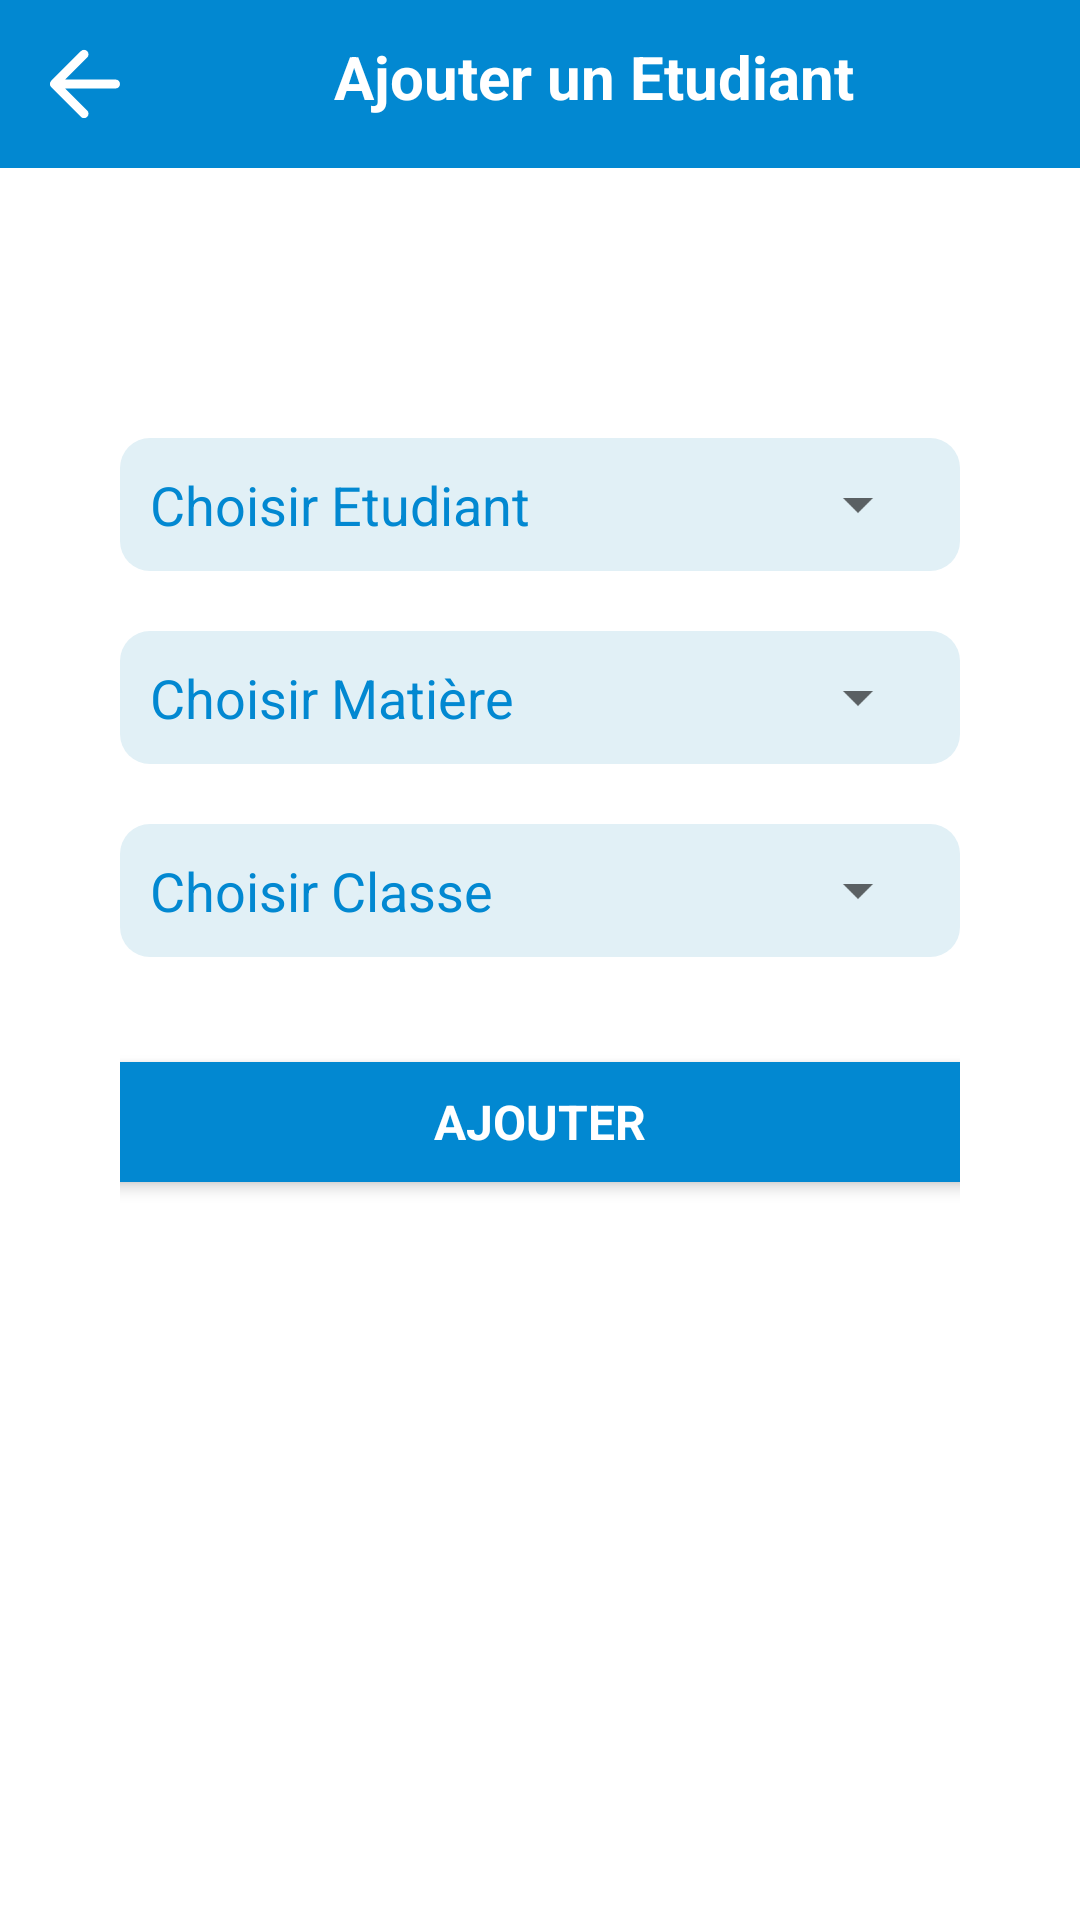

The Android layout XML behind this screen, and the referenced resources:
<!-- AndroidManifest.xml: application theme Theme.SystemeDeSurveillance -->
<!-- res/layout/activity_add_student_attendance.xml -->
<?xml version="1.0" encoding="utf-8"?>
<androidx.constraintlayout.widget.ConstraintLayout xmlns:android="http://schemas.android.com/apk/res/android"
    xmlns:app="http://schemas.android.com/apk/res-auto"
    xmlns:tools="http://schemas.android.com/tools"
    android:layout_width="match_parent"
    android:layout_height="match_parent"
    android:background="@color/bg_color_app"
    tools:context=".enseignant.AddStudentAttendance">

    <LinearLayout
        android:layout_width="match_parent"
        android:layout_height="match_parent"
        android:orientation="vertical"
        tools:context=".administrateur.AddStudent">

        <include layout="@layout/appbar"/>

        <ScrollView
            android:layout_marginTop="50dp"
            android:layout_width="match_parent"
            android:layout_height="wrap_content"
            android:padding="20dp"
            android:outlineAmbientShadowColor="@color/black"
            android:background="@drawable/bg_corner">

            <LinearLayout
                android:layout_width="match_parent"
                android:layout_height="wrap_content"
                android:orientation="vertical"
                android:padding="20dp"
                android:layout_gravity="center">


                <RelativeLayout
                    android:layout_width="match_parent"
                    android:layout_height="wrap_content"
                    android:background="@drawable/bg_input"
                    android:padding="10dp">

                    <TextView
                        android:id="@+id/t"
                        android:layout_width="wrap_content"
                        android:layout_height="wrap_content"
                        android:text="Choisir Etudiant"
                        android:textAlignment="textStart"
                        android:textColor="@color/primary_color"
                        android:fontFamily="sans-serif"
                        android:textSize="18sp"
                        android:layout_alignParentStart="true"/>

                    <Spinner
                        android:id="@+id/ads_id_student"
                        android:layout_width="match_parent"
                        android:layout_height="wrap_content"
                        android:spinnerMode="dropdown"
                        android:layout_toEndOf="@+id/t"/>

                </RelativeLayout>

                <RelativeLayout
                    android:layout_marginTop="20dp"
                    android:layout_width="match_parent"
                    android:layout_height="wrap_content"
                    android:background="@drawable/bg_input"
                    android:padding="10dp">

                    <TextView
                        android:id="@+id/t1"
                        android:layout_width="wrap_content"
                        android:layout_height="wrap_content"
                        android:text="Choisir Matière"
                        android:textAlignment="textStart"
                        android:textColor="@color/primary_color"
                        android:fontFamily="sans-serif"
                        android:textSize="18sp"
                        android:layout_alignParentStart="true"/>

                    <Spinner
                        android:id="@+id/ads_id_subject"
                        android:layout_width="match_parent"
                        android:layout_height="wrap_content"
                        android:spinnerMode="dialog"
                        android:layout_toEndOf="@+id/t1"/>
                </RelativeLayout>


                <RelativeLayout
                    android:layout_marginTop="20dp"
                    android:layout_width="match_parent"
                    android:layout_height="wrap_content"
                    android:background="@drawable/bg_input"
                    android:padding="10dp">

                    <TextView
                        android:id="@+id/t2"
                        android:layout_width="wrap_content"
                        android:layout_height="wrap_content"
                        android:text="Choisir Classe"
                        android:textAlignment="textStart"
                        android:textColor="@color/primary_color"
                        android:fontFamily="sans-serif"
                        android:textSize="18sp"
                        android:layout_alignParentStart="true"/>

                    <Spinner
                        android:id="@+id/ads_id_classroom"
                        android:layout_width="match_parent"
                        android:layout_height="wrap_content"
                        android:layout_toEndOf="@+id/t2"
                        android:spinnerMode="dropdown" />
                </RelativeLayout>


                <include layout="@layout/button_app"/>


            </LinearLayout>

        </ScrollView>

    </LinearLayout>
</androidx.constraintlayout.widget.ConstraintLayout>
<!-- res/layout/appbar.xml (included above) -->
<?xml version="1.0" encoding="utf-8"?>
<LinearLayout xmlns:android="http://schemas.android.com/apk/res/android"
    xmlns:app="http://schemas.android.com/apk/res-auto"
    android:layout_width="match_parent"
    android:layout_height="wrap_content"
    android:orientation="horizontal"
    android:background="@color/primary_color"
    android:padding="10dp">


    <ImageView
        android:id="@+id/icon_back"
        android:layout_width="36dp"
        android:layout_height="36dp"
        app:srcCompat="@drawable/ic_back"
        app:tint="@color/white" />

    <TextView
        android:id="@+id/app_bar_title"
        android:layout_width="match_parent"
        android:layout_height="wrap_content"
        android:text="Ajouter un Etudiant"
        android:fontFamily="sans-serif"
        android:textStyle="bold"
        android:textSize="20sp"
        android:layout_marginTop="2dp"
        android:textColor="@color/white"
        android:textAlignment="center"/>
</LinearLayout>
<!-- res/layout/button_app.xml (included above) -->
<?xml version="1.0" encoding="utf-8"?>
<LinearLayout xmlns:android="http://schemas.android.com/apk/res/android"
    android:id="@+id/btn_add"
    android:layout_width="300dp"
    android:layout_height="40dp"
    android:layout_gravity="center"
    android:background="@drawable/bg_button"
    android:textAlignment="center"
    android:elevation="3dp"
    android:layout_marginTop="35dp"
    android:layout_marginBottom="25dp">

    <TextView
        android:id="@+id/btn_app"
        android:layout_width="match_parent"
        android:layout_height="wrap_content"
        android:text="Ajouter"
        android:layout_gravity="center"
        android:textAlignment="center"
        android:textSize="16sp"
        android:textColor="@color/white"
        android:fontFamily="sans-serif"
        android:textStyle="bold"
        android:textAllCaps="true"/>

</LinearLayout>
<!-- resources referenced by this layout -->
<resources>
  <color name="black">#FF000000</color>
  <color name="primary_color">#0288D1</color>
  <color name="white">#fff</color>
  <!-- drawable bg_button (drawable) -->
  <?xml version="1.0" encoding="utf-8"?>
  <shape xmlns:android="http://schemas.android.com/apk/res/android">
  
      <solid android:color="@color/primary_color"/>
      <size android:width="300dp"/>
      <size android:height="40dp"/>
      <corners android:radius="10dp"/>
  
  </shape>
  <!-- drawable bg_corner (drawable) -->
  <?xml version="1.0" encoding="utf-8"?>
  <shape xmlns:android="http://schemas.android.com/apk/res/android">
      <solid android:color="@color/default_color"/>
      <corners android:radius="35dp"/>
  </shape>
  <!-- drawable bg_input (drawable) -->
  <?xml version="1.0" encoding="utf-8"?>
  <shape xmlns:android="http://schemas.android.com/apk/res/android">
  
      <solid android:color="@color/secondary_color"/>
      <stroke android:color="@color/primary_color"/>
      <corners android:radius="10dp"/>
  </shape>
  <!-- drawable ic_back (drawable) -->
  <vector android:autoMirrored="true" android:height="24dp"
      android:tint="#AD0D0D" android:viewportHeight="24"
      android:viewportWidth="24" android:width="24dp" xmlns:android="http://schemas.android.com/apk/res/android">
      <path android:fillColor="@android:color/white" android:pathData="M19,11H7.83l4.88,-4.88c0.39,-0.39 0.39,-1.03 0,-1.42 -0.39,-0.39 -1.02,-0.39 -1.41,0l-6.59,6.59c-0.39,0.39 -0.39,1.02 0,1.41l6.59,6.59c0.39,0.39 1.02,0.39 1.41,0 0.39,-0.39 0.39,-1.02 0,-1.41L7.83,13H19c0.55,0 1,-0.45 1,-1s-0.45,-1 -1,-1z"/>
  </vector>
  <style name="Theme.SystemeDeSurveillance" parent="Theme.MaterialComponents.DayNight.NoActionBar">
          
          <item name="colorPrimary">@color/primary_color</item>
          <item name="colorPrimaryVariant">@color/primary_color</item>
          <item name="colorOnPrimary">@color/black</item>
          
          <item name="colorSecondary">@color/primary_color</item>
          <item name="colorSecondaryVariant">@color/primary_color</item>
          <item name="colorOnSecondary">@color/black</item>
          
          <item name="android:statusBarColor" tools:targetApi="l">@color/primary_color</item>
          
      </style>
  <color name="default_color">#fff</color>0
  <color name="secondary_color">#E1F0F6</color>
</resources>
